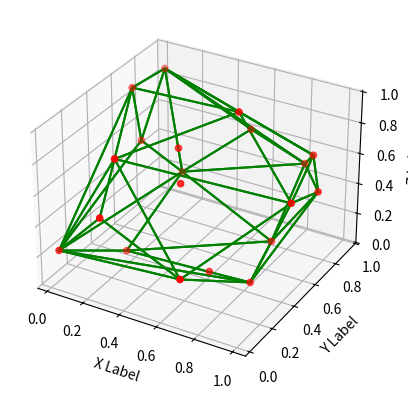

The matplotlib source for this figure:
import matplotlib.pyplot as plt
import numpy as np

class Triangle:
    def __init__(self, p1, p2, p3, points):
        # Initialize a triangle with given points
        self.p1 = p1
        self.p2 = p2
        self.p3 = p3

        # Get the indices of the points in the points array
        self.p1_id = np.where(points == p1)[0][0]
        self.p2_id = np.where(points == p2)[0][0]
        self.p3_id = np.where(points == p3)[0][0]

        # Calculate the normal vector of the triangle
        self.normal = np.cross(
            points[self.p2_id] - points[self.p1_id], points[self.p3_id] - points[self.p1_id])
        self.normal /= np.linalg.norm(self.normal)

        # Calculate the center of the triangle
        self.center = (points[self.p1_id] +
                       points[self.p2_id] + points[self.p3_id]) / 3

        # List to store points that are above the triangle
        self.positive_points = []

    def __str__(self):
        return "Triangle: p1 = " + str(self.p1) + ", p2 = " + str(self.p2) + ", p3 = " + str(self.p3)

    def __eq__(self, other):
        # Compare two triangles for equality
        return np.array_equal(points[self.p1_id], points[other.p1_id]) \
            and np.array_equal(points[self.p2_id], points[other.p2_id]) \
            and np.array_equal(points[self.p3_id], points[other.p3_id])

    def __hash__(self):
        # Generate a hash value for a triangle
        return hash((self.p1_id, self.p2_id, self.p3_id))

def extremePoints(points):
    # Find extreme points in x, y, and z directions
    max_x_point = points[np.argmax(points[:, 0])]
    min_x_point = points[np.argmin(points[:, 0])]

    max_y_point = points[np.argmax(points[:, 1])]
    min_y_point = points[np.argmin(points[:, 1])]

    max_z_point = points[np.argmax(points[:, 2])]
    min_z_point = points[np.argmin(points[:, 2])]

    return max_x_point, min_x_point, max_y_point, min_y_point, max_z_point, min_z_point

def euclidean_distance(point1, point2):
    # Calculate Euclidean distance between two points
    return np.sqrt(np.sum((point1 - point2) ** 2))

def extreme_points_distances(points):
    # Calculate distances between all pairs of extreme points
    max_x_point, min_x_point, max_y_point, min_y_point, max_z_point, min_z_point = extremePoints(points)

    distances = {
        euclidean_distance(max_x_point, min_x_point): (max_x_point, min_x_point),
        euclidean_distance(max_y_point, min_y_point): (max_y_point, min_y_point),
        euclidean_distance(max_z_point, min_z_point): (max_z_point, min_z_point),
        euclidean_distance(max_x_point, max_y_point): (max_x_point, max_y_point),
        euclidean_distance(max_x_point, min_y_point): (max_x_point, min_y_point),
        euclidean_distance(max_x_point, max_z_point): (max_x_point, max_z_point),
        euclidean_distance(max_x_point, min_z_point): (max_x_point, min_z_point),
        euclidean_distance(min_x_point, max_y_point): (min_x_point, max_y_point),
        euclidean_distance(min_x_point, min_y_point): (min_x_point, min_y_point),
        euclidean_distance(min_x_point, max_z_point): (min_x_point, max_z_point),
        euclidean_distance(min_x_point, min_z_point): (min_x_point, min_z_point),
        euclidean_distance(max_y_point, max_z_point): (max_y_point, max_z_point),
        euclidean_distance(max_y_point, min_z_point): (max_y_point, min_z_point),
        euclidean_distance(min_y_point, max_z_point): (min_y_point, max_z_point),
        euclidean_distance(min_y_point, min_z_point): (min_y_point, min_z_point),
    }

    max_distance = max(distances)
    max_distance_points = distances[max_distance]

    return max_distance_points

def normalize_vector(vector):
    # Normalize a vector
    magnitude = np.linalg.norm(vector)
    normalized_vector = vector / magnitude
    return normalized_vector

def projection(point, line):
    # Project a point onto a line
    v1 = line[1] - line[0]
    v2 = point - line[0]

    vn = normalize_vector(v1)

    sp = np.dot(vn, v2)
    tp = line[0] + vn * sp

    if (0 <= sp).all() and (sp <= np.linalg.norm(v1)).all():
        return tp
    else:
        return None

def tetrahedron(points):
    # Find a tetrahedron that encloses the points
    extrems = extremePoints(points)
    max_distance_points = extreme_points_distances(points)

    tetraeder = [max_distance_points[0], max_distance_points[1]]

    maxDis = 0
    point = None

    for extrem in extrems:
        if all(np.any(extrem != line) for line in tetraeder):
            projected_point = projection(extrem, tetraeder)
            dis = 0
            if projected_point is not None:
                dis = euclidean_distance(extrem, projected_point)
            else:
                dis = min(euclidean_distance(extrem, tetraeder[0]), euclidean_distance(extrem, tetraeder[1]))
            if maxDis < dis:
                maxDis = dis
                point = extrem
    tetraeder.append(point)

    v1 = tetraeder[1] - tetraeder[0]
    v2 = tetraeder[2] - tetraeder[0]

    vn = np.cross(v1, v2)
    vn /= np.linalg.norm(vn)

    maxAbs = 0
    furthest_point = None
    for p in points:
        vp = p - tetraeder[0]
        n = abs(np.dot(vn, vp))
        if maxAbs < n:
            maxAbs = n
            furthest_point = p

    tetraeder.append(furthest_point)

    return tetraeder

def hull(points):
    # Construct the convex hull using the gift wrapping algorithm
    def adjust_normals():
        # Adjust the normals to ensure they point outward
        for new_triangle in newTriangles:
            op = 0
            for triangle_point in [triangle.p1_id, triangle.p2_id, triangle.p3_id]:
                if triangle_point != new_triangle.p1_id and triangle_point != new_triangle.p2_id and triangle_point != new_triangle.p3_id:
                    op = triangle_point
                    break
            if np.dot(new_triangle.normal, new_triangle.center - points[op]) < 0:
                new_triangle.normal *= -1

    def find_pos_points():
        # Find points that are above the triangle
        for new_triangle in newTriangles:
            for p in points:
                if (p != new_triangle.p1).all() and (p != new_triangle.p2).all() and (p != new_triangle.p3).all() \
                    and np.dot(new_triangle.normal, p - new_triangle.center) > 0:
                        new_triangle.positive_points.append([np.where(points == p)[0][0], 
                                                             np.dot(new_triangle.normal, 
                                                            p - new_triangle.center)])
    
    tetraeder = tetrahedron(points)

    triangles = [Triangle(tetraeder[0], tetraeder[1], tetraeder[2], points),
                 Triangle(tetraeder[0], tetraeder[1], tetraeder[3], points),
                 Triangle(tetraeder[0], tetraeder[2], tetraeder[3], points),
                 Triangle(tetraeder[1], tetraeder[2], tetraeder[3], points)]

    for triangle in triangles:
       op = 0
       for i in range(4):
           if i != np.where(tetraeder == triangle.p1)[0][0] \
                   and i != np.where(tetraeder == triangle.p2)[0][0] \
                   and i != np.where(tetraeder == triangle.p3)[0][0]:
               op = i
               break
       if np.dot(triangle.normal, triangle.center - tetraeder[op]) < 0:
            triangle.normal *= -1

    lines_normals = []
    for triangle in triangles:
        lines_normals.append(
            [triangle.center, triangle.center + triangle.normal])
        
    poz_points = []
    for triangle in triangles:
        for i in range(len(points)):
            if i != triangle.p1_id and i != triangle.p2_id and i != triangle.p3_id:
                p = np.dot(triangle.normal, points[i] - triangle.center)
                if p > 0:
                    triangle.positive_points.append([i, p])
                    poz_points.append(points[i])
                    
    triangleStack = []
    for triangle in triangles:
        triangleStack.append(triangle)
        
    hull = []
    for triangle in triangles:
        hull.append(triangle)
        
    while triangleStack:
        hull = list(set(hull))
        
        currTriangle = None
        for tri in triangleStack:
            if not tri.positive_points:
                currTriangle = tri
                break
    
        if currTriangle is None:
            currTriangle = triangleStack.pop()
        else:
            triangleStack.remove(currTriangle)
            if currTriangle in hull:
                hull.remove(currTriangle)
    
        if not currTriangle.positive_points:
            hull.append(currTriangle)
            continue
    
        maxp = max(currTriangle.positive_points, key=lambda pt: pt[1])
    
        posTriangles = [
            stack_tri for stack_tri in triangleStack
            if np.dot(stack_tri.normal, points[maxp[0]] - stack_tri.center) > 0
        ]
    
        if not posTriangles:
            newTriangles = [
                Triangle(currTriangle.p1, currTriangle.p2, points[maxp[0]], points),
                Triangle(currTriangle.p1, currTriangle.p3, points[maxp[0]], points),
                Triangle(currTriangle.p2, currTriangle.p3, points[maxp[0]], points)
            ]
    
            adjust_normals()
            find_pos_points()
    
            for new_tri in newTriangles:
                triangleStack.append(new_tri)
                hull.append(new_tri)
            if currTriangle in hull:
                hull.remove(currTriangle)
    
        else:
            posTriangles.append(currTriangle)
            triangle_dict = {}
    
            for pos_tri in posTriangles:
                for point in [pos_tri.p1_id, pos_tri.p2_id, pos_tri.p3_id]:
                    triangle_dict[point] = triangle_dict.get(point, 0) + 1
    
            for pos_tri in posTriangles:
                if pos_tri in hull:
                    hull.remove(pos_tri)
    
            group = list(triangle_dict.keys())
    
            edges = [
                edge for hull_tri in hull
                for edge in [[hull_tri.p1_id, hull_tri.p2_id], [hull_tri.p1_id, hull_tri.p3_id], [hull_tri.p2_id, hull_tri.p3_id]]
                if edge[0] in group and edge[1] in group
            ]
    
            cEdge = {}
            for edge in edges:
                edge_key = tuple(sorted(edge))
                cEdge[edge_key] = cEdge.get(edge_key, 0) + 1
    
            uEdges = [list(edge) for edge, count in cEdge.items() if count == 1]
    
            newTriangles = [
                Triangle(points[edge[0]], points[edge[1]], points[maxp[0]], points)
                for edge in uEdges
            ]
    
            adjust_normals()
            find_pos_points()
    
            for new_tri in newTriangles:
                triangleStack.append(new_tri)
                hull.append(new_tri)
    
            for pos_tri in posTriangles:
                if pos_tri in triangleStack:
                    triangleStack.remove(pos_tri)
    
    return list(set(hull))

if __name__ == '__main__':
    # Generate random points
    num_points = 20
    x = np.random.rand(num_points)  # Random x coordinates
    y = np.random.rand(num_points)  # Random y coordinates
    z = np.random.rand(num_points)  # Random z coordinates

    points = np.column_stack((x, y, z))

    # Calculate the convex hull of the points
    hull = hull(points)
        
    # Create a triangle mesh from the hull
    shell_lines = []
    for triangle in hull:
        shell_lines.append([triangle.p1, triangle.p2])
        shell_lines.append([triangle.p1, triangle.p3])
        shell_lines.append([triangle.p2, triangle.p3])

    # Plot the points and the convex hull
    fig = plt.figure()
    ax = plt.axes(projection='3d')
    ax.scatter3D(points[:, 0], points[:, 1], points[:, 2], c='r')  # Plot the points
    for line in shell_lines:
        ax.plot3D([line[0][0], line[1][0]],
                  [line[0][1], line[1][1]],
                  [line[0][2], line[1][2]],
                  c='g')  # Plot the hull edges

    # Set labels
    ax.set_xlabel('X Label')
    ax.set_ylabel('Y Label')
    ax.set_zlabel('Z Label')

    # Show the plot
    plt.show()
